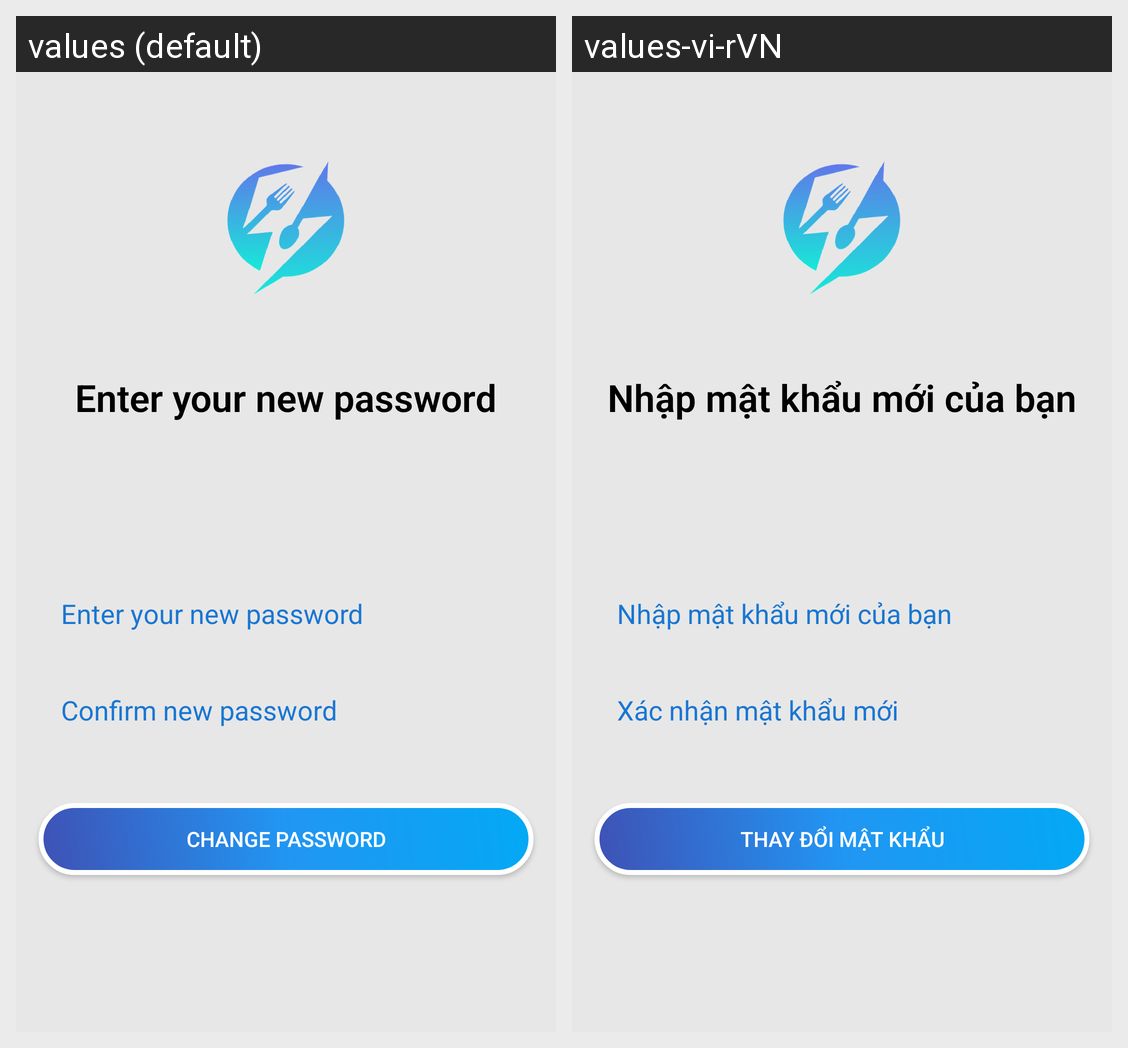

Strings drawn on this Android screen and how each of the app's shown locales translates them:
Android screen res/layout/activity_reset_password.xml rendered under 2 locales, left to right: values (default), values-vi-rVN. Device: Nexus 5 (rendered at 1080×1920; each locale shown at half size, 540×960, under a caption strip naming it); theme Theme.EatClean.
Strings drawn on this screen, with the default value and each locale's value (text and hints the layout hard-codes, and strings that could not be matched under every locale, appear in the picture but are not listed):

Newpassword
  values: Enter your new password
  values-vi-rVN: Nhập mật khẩu mới của bạn

Confirm
  values: Confirm new password
  values-vi-rVN: Xác nhận mật khẩu mới

doimatkhau
  values: Change password
  values-vi-rVN: Thay đổi mật khẩu
